Run: headless pygame with SDL's dummy video driver; simulated clock (each Clock.tick advances the game by its frame time, no real sleeping); random seed 0; keys injected as events and as key.get_pressed() state; mouse plan: one left click at the window centre at the start of phase 2, then a move to the lower-right quarter at the start of phase 3.
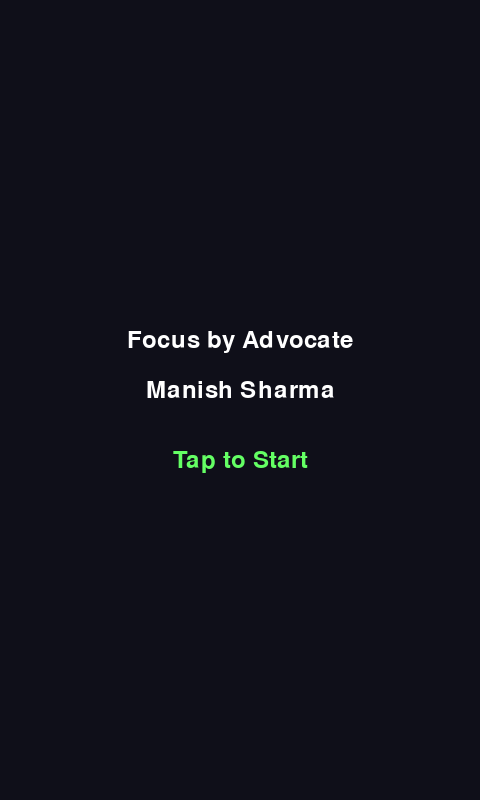
Frame 1 of 4 · flips 1–60 · no input
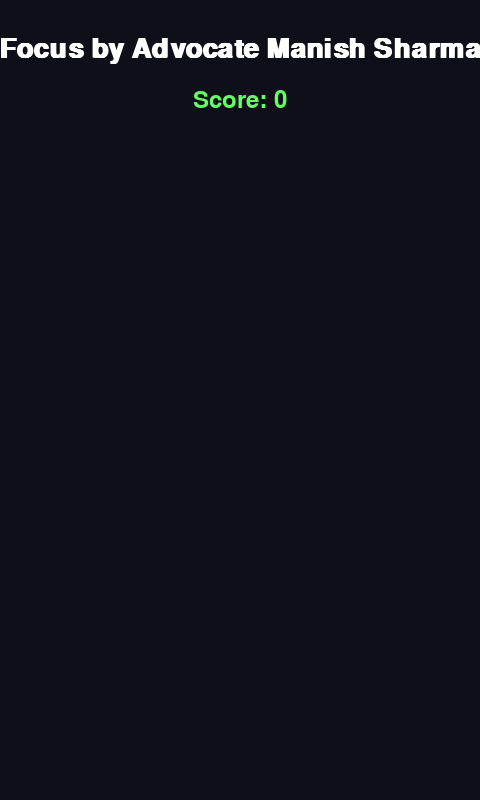
Frame 2 of 4 · flips 61–180 · clicked the window centre · tapped SPACE, RETURN · held RIGHT (→), D
Frame 3 of 4 · flips 181–300 · moved the mouse to the lower-right quarter · held DOWN (↓), S · screen unchanged from frame 2, image omitted
Frame 4 of 4 · flips 301–420 · held LEFT (←), A, UP (↑), W · screen unchanged from frame 3, image omitted

The pygame program that drew these frames:

import pygame, sys, random, time

pygame.init()
w, h = 480, 800
screen = pygame.display.set_mode((w, h))
clock = pygame.time.Clock()

# Colors
RED = (255, 70, 70)
WHITE = (255, 255, 255)
BLACK = (15, 15, 25)
GREEN = (100, 255, 100)

font_title = pygame.font.SysFont("Arial", 40, bold=True)
font = pygame.font.SysFont("Arial", 36)

# Game states
playing = False
game_over = False
score = 0

# Ball setup
radius = 40
x, y = w // 2, h // 2
ball_visible = False
next_ball_time = time.time() + random.uniform(2, 4)

def draw_text_center(text, y_pos, color=WHITE, font_obj=font):
    text_surface = font_obj.render(text, True, color)
    rect = text_surface.get_rect(center=(w // 2, y_pos))
    screen.blit(text_surface, rect)

while True:
    for e in pygame.event.get():
        if e.type == pygame.QUIT:
            pygame.quit()
            sys.exit()

        if e.type == pygame.MOUSEBUTTONDOWN:
            mx, my = e.pos

            if not playing:
                # Start or restart the game
                playing = True
                game_over = False
                score = 0
                ball_visible = False
                next_ball_time = time.time() + random.uniform(2, 4)

            elif ball_visible:
                dist = ((mx - x) ** 2 + (my - y) ** 2) ** 0.5
                if dist <= radius:
                    score += 1
                    ball_visible = False
                    next_ball_time = time.time() + random.uniform(2, 4)

    # Game logic
    screen.fill(BLACK)

    if playing:
        draw_text_center("Focus by Advocate Manish Sharma", 50, WHITE, font_title)
        draw_text_center(f"Score: {score}", 100, GREEN)

        current_time = time.time()

        if not ball_visible and current_time >= next_ball_time:
            x = random.randint(radius + 20, w - radius - 20)
            y = random.randint(200, h - radius - 50)
            ball_visible = True
            ball_appear_time = current_time

        if ball_visible:
            pygame.draw.circle(screen, RED, (x, y), radius)
            if current_time - ball_appear_time > 1.0:
                playing = False
                game_over = True
                ball_visible = False

    elif game_over:
        draw_text_center("Game Over!", h // 2 - 50, RED, font_title)
        draw_text_center(f"Final Score: {score}", h // 2 + 10, WHITE)
        draw_text_center("Tap to Play Again", h // 2 + 70, GREEN)

    else:
        draw_text_center("Focus by Advocate", h // 2 - 60, WHITE)
        draw_text_center("Manish Sharma", h // 2 - 10, WHITE)
        draw_text_center("Tap to Start", h // 2 + 60, GREEN)

    pygame.display.flip()
    clock.tick(60)
